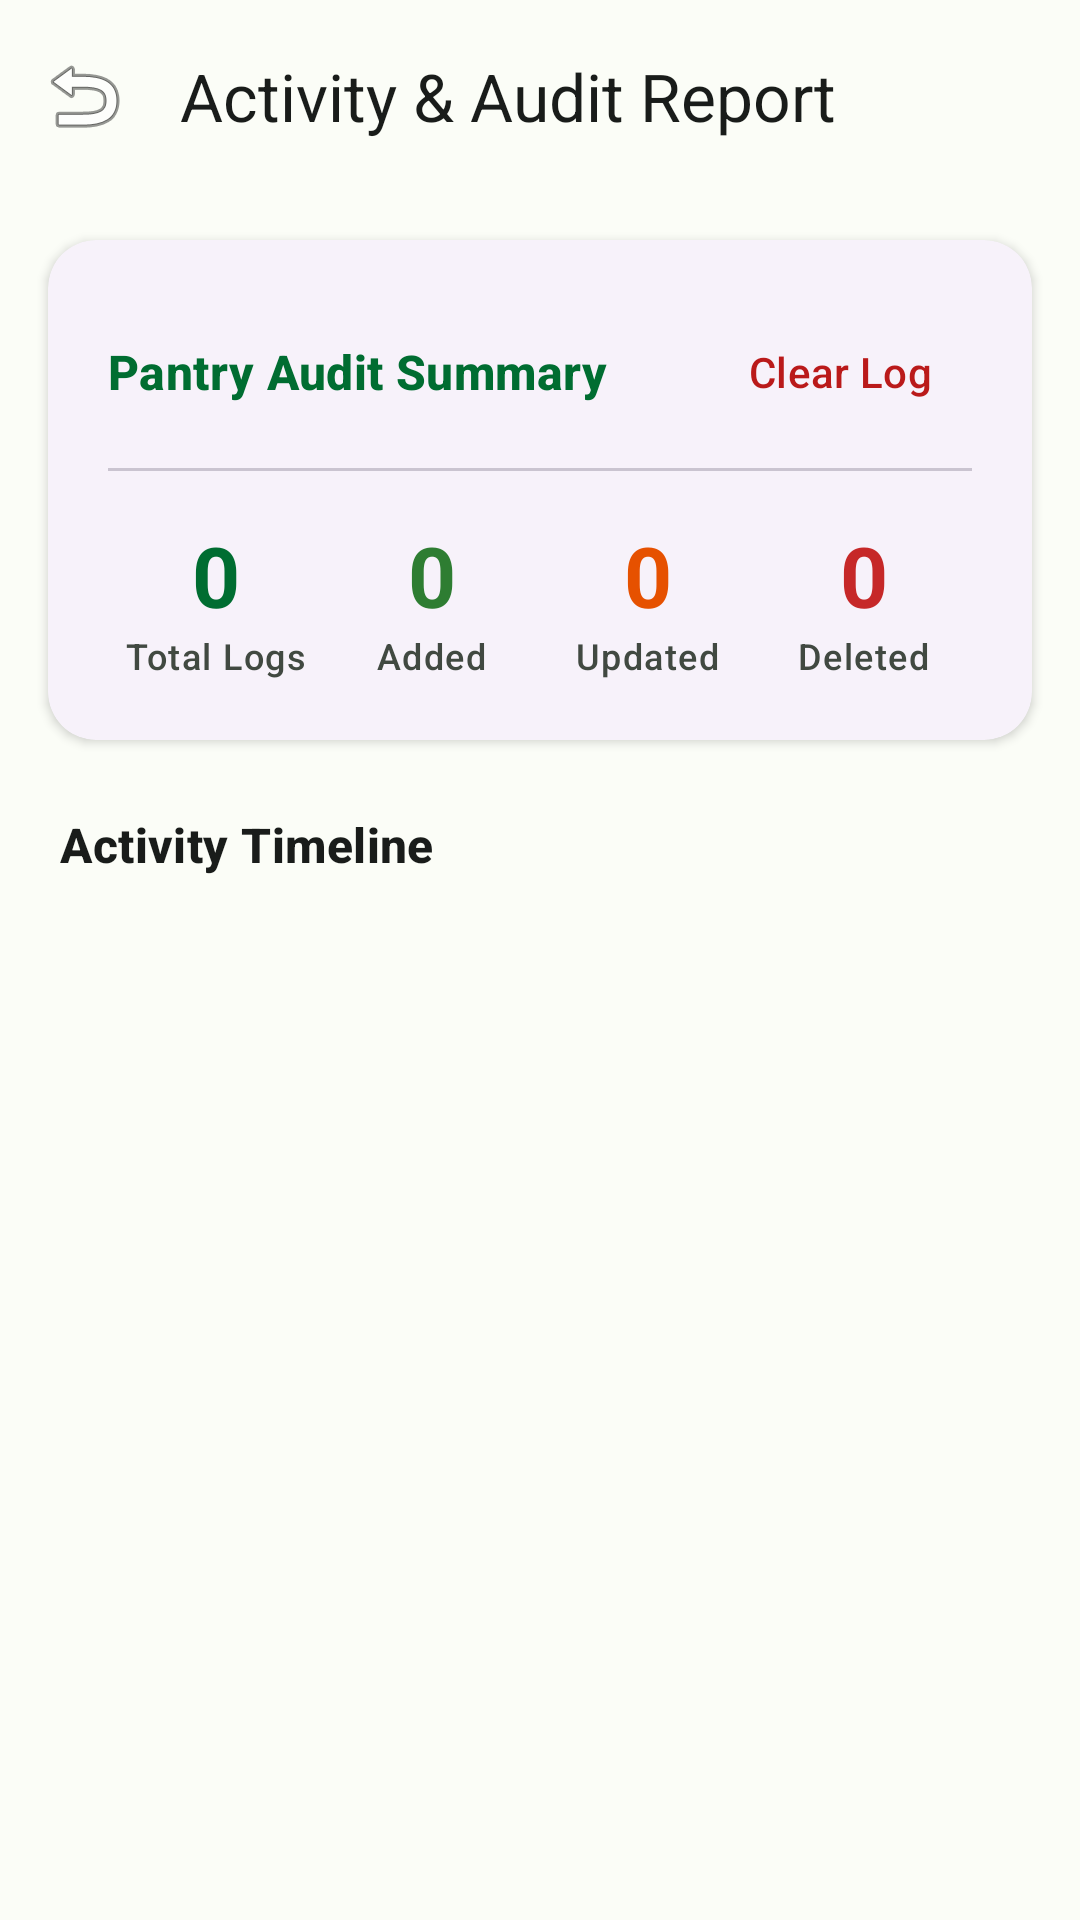

Layout XML and referenced resources for this Android screen:
<!-- AndroidManifest.xml: application theme Theme.SmartPantry -->
<!-- res/layout/activity_report.xml -->
<?xml version="1.0" encoding="utf-8"?>
<androidx.coordinatorlayout.widget.CoordinatorLayout xmlns:android="http://schemas.android.com/apk/res/android"
    xmlns:app="http://schemas.android.com/apk/res-auto"
    android:layout_width="match_parent"
    android:layout_height="match_parent"
    android:background="?attr/colorSurface">

    <com.google.android.material.appbar.AppBarLayout
        android:layout_width="match_parent"
        android:layout_height="wrap_content">

        <com.google.android.material.appbar.MaterialToolbar
            android:id="@+id/toolbar"
            android:layout_width="match_parent"
            android:layout_height="?attr/actionBarSize"
            app:navigationIcon="@android:drawable/ic_menu_revert"
            app:title="Activity &amp; Audit Report" />

    </com.google.android.material.appbar.AppBarLayout>

    <androidx.core.widget.NestedScrollView
        android:layout_width="match_parent"
        android:layout_height="match_parent"
        app:layout_behavior="@string/appbar_scrolling_view_behavior">

        <LinearLayout
            android:layout_width="match_parent"
            android:layout_height="wrap_content"
            android:orientation="vertical">

            <com.google.android.material.card.MaterialCardView
                android:layout_width="match_parent"
                android:layout_height="wrap_content"
                android:layout_margin="16dp"
                app:cardCornerRadius="16dp"
                app:cardElevation="2dp"
                app:strokeWidth="0dp">

                <LinearLayout
                    android:layout_width="match_parent"
                    android:layout_height="wrap_content"
                    android:orientation="vertical"
                    android:padding="20dp">

                    <LinearLayout
                        android:layout_width="match_parent"
                        android:layout_height="wrap_content"
                        android:gravity="center_vertical"
                        android:orientation="horizontal">

                        <TextView
                            android:layout_width="0dp"
                            android:layout_height="wrap_content"
                            android:layout_weight="1"
                            android:text="Pantry Audit Summary"
                            android:textAppearance="?attr/textAppearanceTitleMedium"
                            android:textColor="?attr/colorPrimary"
                            android:textStyle="bold" />

                        <com.google.android.material.button.MaterialButton
                            android:id="@+id/clearLogButton"
                            style="@style/Widget.Material3.Button.TextButton"
                            android:layout_width="wrap_content"
                            android:layout_height="wrap_content"
                            android:text="Clear Log"
                            android:textColor="?attr/colorError" />
                    </LinearLayout>

                    <View
                        android:layout_width="match_parent"
                        android:layout_height="1dp"
                        android:layout_marginTop="8dp"
                        android:layout_marginBottom="16dp"
                        android:background="?attr/colorOutlineVariant" />

                    <LinearLayout
                        android:layout_width="match_parent"
                        android:layout_height="wrap_content"
                        android:baselineAligned="false"
                        android:orientation="horizontal">

                        <LinearLayout
                            android:layout_width="0dp"
                            android:layout_height="wrap_content"
                            android:layout_weight="1"
                            android:gravity="center"
                            android:orientation="vertical">

                            <TextView
                                android:id="@+id/totalLogsCount"
                                android:layout_width="wrap_content"
                                android:layout_height="wrap_content"
                                android:text="0"
                                android:textAppearance="?attr/textAppearanceHeadlineMedium"
                                android:textColor="?attr/colorPrimary"
                                android:textStyle="bold" />

                            <TextView
                                android:layout_width="wrap_content"
                                android:layout_height="wrap_content"
                                android:text="Total Logs"
                                android:textAppearance="?attr/textAppearanceLabelMedium"
                                android:textColor="?attr/colorOnSurfaceVariant" />
                        </LinearLayout>

                        <LinearLayout
                            android:layout_width="0dp"
                            android:layout_height="wrap_content"
                            android:layout_weight="1"
                            android:gravity="center"
                            android:orientation="vertical">

                            <TextView
                                android:id="@+id/addedLogsCount"
                                android:layout_width="wrap_content"
                                android:layout_height="wrap_content"
                                android:text="0"
                                android:textAppearance="?attr/textAppearanceHeadlineMedium"
                                android:textColor="#2E7D32"
                                android:textStyle="bold" />

                            <TextView
                                android:layout_width="wrap_content"
                                android:layout_height="wrap_content"
                                android:text="Added"
                                android:textAppearance="?attr/textAppearanceLabelMedium"
                                android:textColor="?attr/colorOnSurfaceVariant" />
                        </LinearLayout>

                        <LinearLayout
                            android:layout_width="0dp"
                            android:layout_height="wrap_content"
                            android:layout_weight="1"
                            android:gravity="center"
                            android:orientation="vertical">

                            <TextView
                                android:id="@+id/updatedLogsCount"
                                android:layout_width="wrap_content"
                                android:layout_height="wrap_content"
                                android:text="0"
                                android:textAppearance="?attr/textAppearanceHeadlineMedium"
                                android:textColor="#E65100"
                                android:textStyle="bold" />

                            <TextView
                                android:layout_width="wrap_content"
                                android:layout_height="wrap_content"
                                android:text="Updated"
                                android:textAppearance="?attr/textAppearanceLabelMedium"
                                android:textColor="?attr/colorOnSurfaceVariant" />
                        </LinearLayout>

                        <LinearLayout
                            android:layout_width="0dp"
                            android:layout_height="wrap_content"
                            android:layout_weight="1"
                            android:gravity="center"
                            android:orientation="vertical">

                            <TextView
                                android:id="@+id/deletedLogsCount"
                                android:layout_width="wrap_content"
                                android:layout_height="wrap_content"
                                android:text="0"
                                android:textAppearance="?attr/textAppearanceHeadlineMedium"
                                android:textColor="#C62828"
                                android:textStyle="bold" />

                            <TextView
                                android:layout_width="wrap_content"
                                android:layout_height="wrap_content"
                                android:text="Deleted"
                                android:textAppearance="?attr/textAppearanceLabelMedium"
                                android:textColor="?attr/colorOnSurfaceVariant" />
                        </LinearLayout>
                    </LinearLayout>
                </LinearLayout>
            </com.google.android.material.card.MaterialCardView>

            <TextView
                android:layout_width="match_parent"
                android:layout_height="wrap_content"
                android:layout_marginStart="20dp"
                android:layout_marginTop="8dp"
                android:layout_marginEnd="20dp"
                android:layout_marginBottom="4dp"
                android:text="Activity Timeline"
                android:textAppearance="?attr/textAppearanceTitleMedium"
                android:textColor="?attr/colorOnSurface"
                android:textStyle="bold" />

            <com.google.android.material.card.MaterialCardView
                android:id="@+id/emptyLogsView"
                android:layout_width="match_parent"
                android:layout_height="wrap_content"
                android:layout_margin="16dp"
                android:visibility="gone"
                app:cardCornerRadius="16dp"
                app:cardElevation="0dp"
                app:strokeWidth="1dp"
                app:strokeColor="?attr/colorOutlineVariant">

                <LinearLayout
                    android:layout_width="match_parent"
                    android:layout_height="wrap_content"
                    android:gravity="center"
                    android:orientation="vertical"
                    android:padding="32dp">

                    <TextView
                        android:layout_width="wrap_content"
                        android:layout_height="wrap_content"
                        android:text="No Activity Recorded"
                        android:textAppearance="?attr/textAppearanceTitleMedium"
                        android:textColor="?attr/colorOnSurface"
                        android:textStyle="bold" />

                    <TextView
                        android:layout_width="wrap_content"
                        android:layout_height="wrap_content"
                        android:layout_marginTop="8dp"
                        android:gravity="center"
                        android:text="Any ingredient changes (additions, edits, or removals) will be logged here automatically."
                        android:textAppearance="?attr/textAppearanceBodyMedium"
                        android:textColor="?attr/colorOnSurfaceVariant" />
                </LinearLayout>
            </com.google.android.material.card.MaterialCardView>

            <androidx.recyclerview.widget.RecyclerView
                android:id="@+id/auditRecyclerView"
                android:layout_width="match_parent"
                android:layout_height="wrap_content"
                android:nestedScrollingEnabled="false"
                android:paddingBottom="24dp" />

        </LinearLayout>
    </androidx.core.widget.NestedScrollView>

</androidx.coordinatorlayout.widget.CoordinatorLayout>
<!-- resources referenced by this layout -->
<resources>
  <style name="Theme.SmartPantry" parent="Theme.Material3.DayNight.NoActionBar">
          <item name="colorPrimary">@color/primary</item>
          <item name="colorOnPrimary">@color/onPrimary</item>
          <item name="colorPrimaryContainer">@color/primaryContainer</item>
          <item name="colorOnPrimaryContainer">@color/onPrimaryContainer</item>
  
          <item name="colorSecondary">@color/secondary</item>
          <item name="colorOnSecondary">@color/onSecondary</item>
          <item name="colorSecondaryContainer">@color/secondaryContainer</item>
          <item name="colorOnSecondaryContainer">@color/onSecondaryContainer</item>
  
          <item name="colorSurface">@color/surface</item>
          <item name="colorOnSurface">@color/onSurface</item>
          <item name="colorSurfaceVariant">@color/surfaceVariant</item>
          <item name="colorOnSurfaceVariant">@color/onSurfaceVariant</item>
          <item name="colorOutline">@color/outline</item>
          <item name="colorError">@color/error</item>
          <item name="colorOnError">@color/onError</item>
  
          <item name="android:windowBackground">@color/surface</item>
          <item name="android:textColorPrimary">@color/onSurface</item>
  
          <item name="toolbarStyle">@style/Widget.Material3.Toolbar</item>
          <item name="materialCardViewStyle">@style/Widget.Material3.CardView.Elevated</item>
  
          
          <item name="android:textColorSecondary">@color/onSurfaceVariant</item>
          <item name="editTextColor">@color/onSurface</item>
          <item name="android:editTextColor">@color/onSurface</item>
      </style>
  <color name="primary">#006D31</color>
  <color name="onPrimary">#FFFFFF</color>
  <color name="primaryContainer">#97F7AA</color>
  <color name="onPrimaryContainer">#00210A</color>
  <color name="secondary">#4F6352</color>
  <color name="onSecondary">#FFFFFF</color>
  <color name="secondaryContainer">#D1E8D3</color>
  <color name="onSecondaryContainer">#0C1F12</color>
  <color name="surface">#FBFDF7</color>
  <color name="onSurface">#191C1A</color>
  <color name="surfaceVariant">#DDE5DB</color>
  <color name="onSurfaceVariant">#414941</color>
  <color name="outline">#717971</color>
  <color name="error">#BA1A1A</color>
  <color name="onError">#FFFFFF</color>
</resources>
